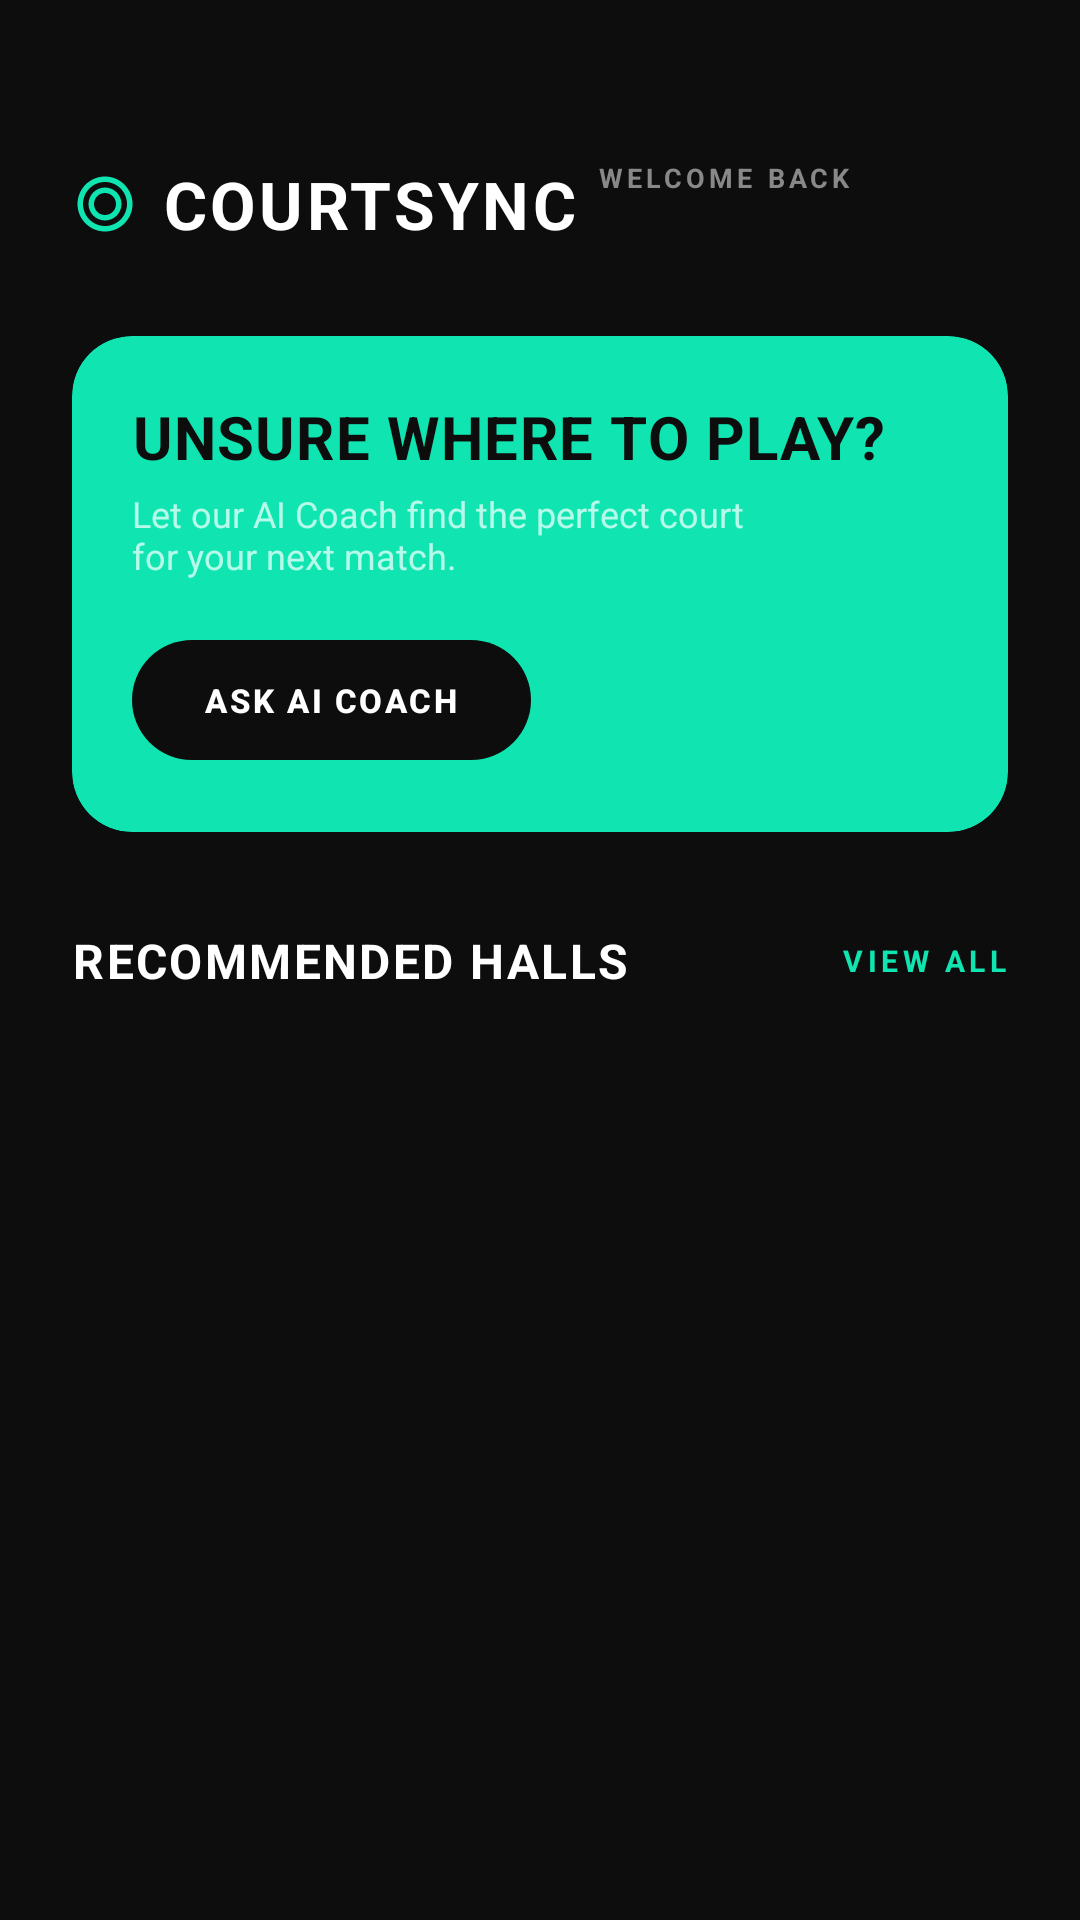

Android layout source for this screen:
<!-- AndroidManifest.xml: application theme Theme.CourtSync -->
<!-- res/layout/fragment_home.xml -->
<?xml version="1.0" encoding="utf-8"?>
<androidx.core.widget.NestedScrollView
    xmlns:android="http://schemas.android.com/apk/res/android"
    xmlns:app="http://schemas.android.com/apk/res-auto"
    android:layout_width="match_parent"
    android:layout_height="match_parent"
    android:background="@color/background">

    <LinearLayout
        android:layout_width="match_parent"
        android:layout_height="wrap_content"
        android:orientation="vertical">

        
        <LinearLayout
            android:layout_width="match_parent"
            android:layout_height="wrap_content"
            android:orientation="horizontal"
            android:gravity="center_vertical"
            android:paddingStart="24dp"
            android:paddingEnd="24dp"
            android:paddingTop="48dp"
            android:paddingBottom="24dp">

            
            <LinearLayout
                android:layout_width="0dp"
                android:layout_height="wrap_content"
                android:layout_weight="1"
                android:orientation="horizontal"
                android:gravity="center_vertical">

                <ImageView
                    android:layout_width="22dp"
                    android:layout_height="22dp"
                    android:src="@drawable/ic_logo" />

                <TextView
                    android:layout_width="wrap_content"
                    android:layout_height="wrap_content"
                    android:layout_marginStart="8dp"
                    android:text="@string/app_name"
                    android:textColor="@color/foreground"
                    android:textSize="22sp"
                    android:textStyle="bold"
                    android:letterSpacing="0.05"
                    android:textAllCaps="true" />
            </LinearLayout>

            
            <LinearLayout
                android:layout_width="wrap_content"
                android:layout_height="wrap_content"
                android:orientation="horizontal"
                android:gravity="center_vertical">

                <LinearLayout
                    android:layout_width="wrap_content"
                    android:layout_height="wrap_content"
                    android:orientation="vertical"
                    android:layout_marginEnd="12dp">

                    <TextView
                        android:layout_width="wrap_content"
                        android:layout_height="wrap_content"
                        android:text="@string/welcome_back"
                        android:textColor="@color/muted_foreground"
                        android:textSize="9sp"
                        android:textStyle="bold"
                        android:letterSpacing="0.15"
                        android:textAllCaps="true" />

                    <TextView
                        android:id="@+id/tvUserName"
                        android:layout_width="wrap_content"
                        android:layout_height="wrap_content"
                        android:textColor="@color/foreground"
                        android:textSize="13sp"
                        android:textStyle="bold" />
                </LinearLayout>

                <ImageView
                    android:id="@+id/ivAvatar"
                    android:layout_width="40dp"
                    android:layout_height="40dp"
                    android:scaleType="centerCrop"
                    android:background="@drawable/bg_circle" />
            </LinearLayout>
        </LinearLayout>

        
        <LinearLayout
            android:layout_width="match_parent"
            android:layout_height="wrap_content"
            android:orientation="vertical"
            android:paddingStart="24dp"
            android:paddingEnd="24dp"
            android:paddingBottom="100dp">

            
            <androidx.cardview.widget.CardView
                android:layout_width="match_parent"
                android:layout_height="wrap_content"
                android:layout_marginBottom="32dp"
                app:cardBackgroundColor="@color/primary"
                app:cardCornerRadius="20dp"
                app:cardElevation="0dp">

                <FrameLayout
                    android:layout_width="match_parent"
                    android:layout_height="wrap_content">

                    <LinearLayout
                        android:layout_width="match_parent"
                        android:layout_height="wrap_content"
                        android:orientation="vertical"
                        android:padding="20dp">

                        <TextView
                            android:layout_width="match_parent"
                            android:layout_height="wrap_content"
                            android:text="@string/unsure_where_to_play"
                            android:textColor="@color/on_primary"
                            android:textSize="20sp"
                            android:textStyle="bold"
                            android:letterSpacing="0.02" />

                        <TextView
                            android:layout_width="220dp"
                            android:layout_height="wrap_content"
                            android:layout_marginTop="4dp"
                            android:layout_marginBottom="16dp"
                            android:text="@string/ai_coach_prompt"
                            android:textColor="#CCE0FFF8"
                            android:textSize="12sp" />

                        <com.google.android.material.button.MaterialButton
                            android:id="@+id/btnAskAI"
                            android:layout_width="wrap_content"
                            android:layout_height="48dp"
                            android:text="@string/ask_ai_coach"
                            android:textColor="@color/foreground"
                            android:textSize="11sp"
                            android:textStyle="bold"
                            android:textAllCaps="true"
                            android:letterSpacing="0.08"
                            app:backgroundTint="@color/background"
                            app:cornerRadius="50dp"
                            app:iconGravity="end"
                            app:icon="@drawable/ic_ai"
                            app:iconTint="@color/primary" />
                    </LinearLayout>
                </FrameLayout>
            </androidx.cardview.widget.CardView>

            
            <LinearLayout
                android:layout_width="match_parent"
                android:layout_height="wrap_content"
                android:orientation="horizontal"
                android:gravity="center_vertical"
                android:layout_marginBottom="16dp">

                <TextView
                    android:layout_width="0dp"
                    android:layout_height="wrap_content"
                    android:layout_weight="1"
                    android:text="@string/recommended_halls"
                    android:textColor="@color/foreground"
                    android:textSize="16sp"
                    android:textStyle="bold"
                    android:letterSpacing="0.05"
                    android:textAllCaps="true" />

                <TextView
                    android:id="@+id/tvViewAll"
                    android:layout_width="wrap_content"
                    android:layout_height="wrap_content"
                    android:text="@string/view_all"
                    android:textColor="@color/primary"
                    android:textSize="10sp"
                    android:textStyle="bold"
                    android:letterSpacing="0.15"
                    android:textAllCaps="true" />
            </LinearLayout>

            
            <ProgressBar
                android:id="@+id/progressBar"
                android:layout_width="wrap_content"
                android:layout_height="wrap_content"
                android:layout_gravity="center"
                android:indeterminateTint="@color/primary"
                android:visibility="gone" />

            
            <androidx.recyclerview.widget.RecyclerView
                android:id="@+id/rvRecommendedHalls"
                android:layout_width="match_parent"
                android:layout_height="wrap_content"
                android:nestedScrollingEnabled="false"
                android:overScrollMode="never" />

            
            <TextView
                android:id="@+id/tvEmpty"
                android:layout_width="match_parent"
                android:layout_height="wrap_content"
                android:layout_marginTop="32dp"
                android:gravity="center"
                android:text="No halls available"
                android:textColor="@color/muted_foreground"
                android:textSize="14sp"
                android:visibility="gone" />
        </LinearLayout>
    </LinearLayout>
</androidx.core.widget.NestedScrollView>
<!-- resources referenced by this layout -->
<resources>
  <color name="background">#0D0D0D</color>
  <color name="foreground">#FFFFFF</color>
  <color name="muted_foreground">#888888</color>
  <color name="on_primary">#0D0D0D</color>
  <color name="primary">#10E5B2</color>
  <!-- drawable ic_logo (drawable) -->
  <?xml version="1.0" encoding="utf-8"?>
  <vector xmlns:android="http://schemas.android.com/apk/res/android"
      android:width="24dp"
      android:height="24dp"
      android:viewportWidth="24"
      android:viewportHeight="24">
      <path
          android:pathData="M12,2C6.48,2 2,6.48 2,12s4.48,10 10,10 10,-4.48 10,-10S17.52,2 12,2zM12,20c-4.41,0 -8,-3.59 -8,-8s3.59,-8 8,-8 8,3.59 8,8 -3.59,8 -8,8zM12,6c-3.31,0 -6,2.69 -6,6s2.69,6 6,6 6,-2.69 6,-6 -2.69,-6 -6,-6zM12,16c-2.21,0 -4,-1.79 -4,-4s1.79,-4 4,-4 4,1.79 4,4 -1.79,4 -4,4z"
          android:fillColor="@color/primary" />
  </vector>
  <string name="ai_coach_prompt">Let our AI Coach find the perfect court for your next match.</string>
  <string name="app_name">CourtSync</string>
  <string name="ask_ai_coach">Ask AI Coach</string>
  <string name="recommended_halls">Recommended Halls</string>
  <string name="unsure_where_to_play">UNSURE WHERE TO PLAY?</string>
  <string name="view_all">View All</string>
  <string name="welcome_back">Welcome back</string>
  <color name="primary_variant">#08A88A</color>
  <color name="secondary">#232323</color>
  <color name="on_secondary">#FFFFFF</color>
  <color name="surface">#1A1A1A</color>
  <color name="on_surface">#FFFFFF</color>
  <color name="error">#FF4444</color>
  <color name="status_bar">#0D0D0D</color>
  <color name="nav_background">#0D0D0D</color>
  <style name="CardView.CourtSync" parent="Widget.Material3.CardView.Elevated">
          <item name="cardBackgroundColor">@color/card_background</item>
          <item name="cardCornerRadius">12dp</item>
          <item name="cardElevation">0dp</item>
          <item name="strokeColor">@color/border</item>
          <item name="strokeWidth">1dp</item>
      </style>
  <style name="BottomNav.CourtSync" parent="Widget.Material3.BottomNavigationView">
          <item name="android:background">@color/nav_background</item>
          <item name="itemIconTint">@color/nav_item_color</item>
          <item name="itemTextColor">@color/nav_item_color</item>
      </style>
  <style name="TextInput.CourtSync" parent="Widget.Material3.TextInputLayout.OutlinedBox">
          <item name="boxBackgroundColor">@color/input_background</item>
          <item name="boxStrokeColor">@color/border</item>
          <item name="hintTextColor">@color/muted_foreground</item>
          <item name="android:textColorHint">@color/muted_foreground</item>
          <item name="boxCornerRadiusTopStart">12dp</item>
          <item name="boxCornerRadiusTopEnd">12dp</item>
          <item name="boxCornerRadiusBottomStart">12dp</item>
          <item name="boxCornerRadiusBottomEnd">12dp</item>
      </style>
  <color name="card_background">#1A1A1A</color>
  <color name="border">#2A2A2A</color>
  <color name="input_background">#1E1E1E</color>
</resources>
